Run: headless pygame with SDL's dummy video driver; simulated clock (each Clock.tick advances the game by its frame time, no real sleeping); random seed 0; keys injected as events and as key.get_pressed() state; no mouse input.
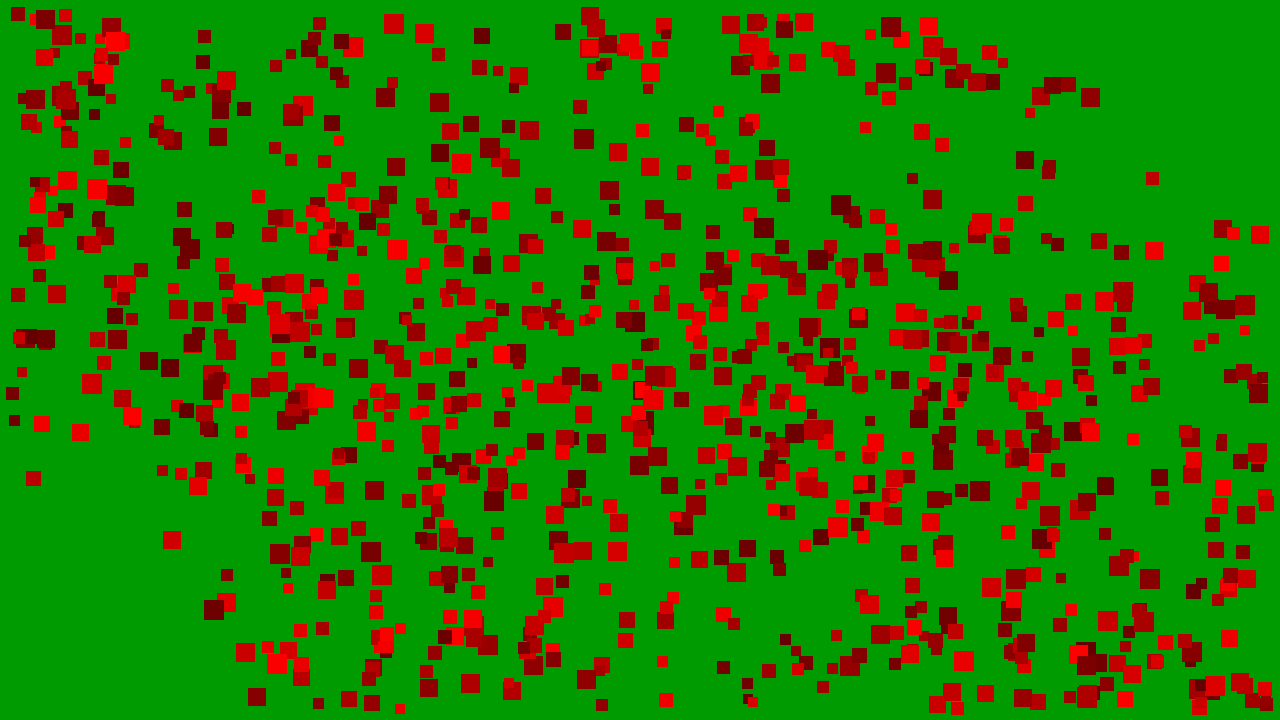
Frame 1 of 4 · flips 1–60 · no input
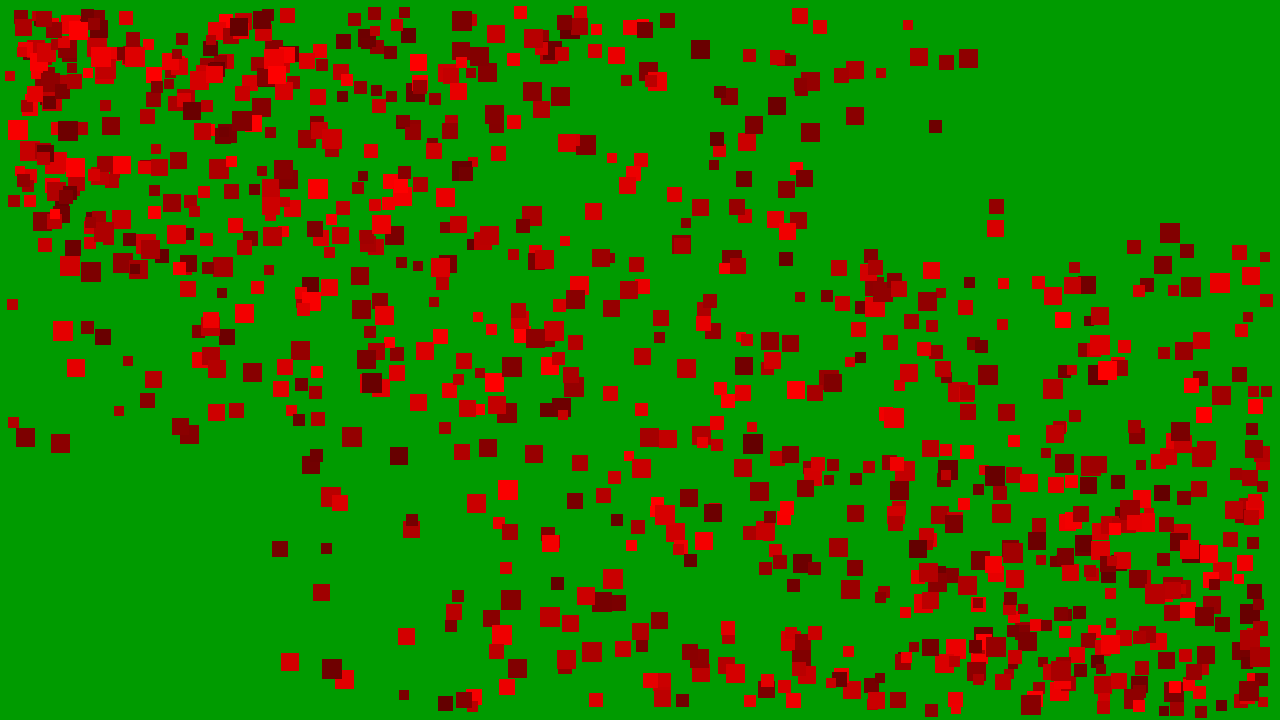
Frame 2 of 4 · flips 61–180 · tapped SPACE, RETURN · held RIGHT (→), D
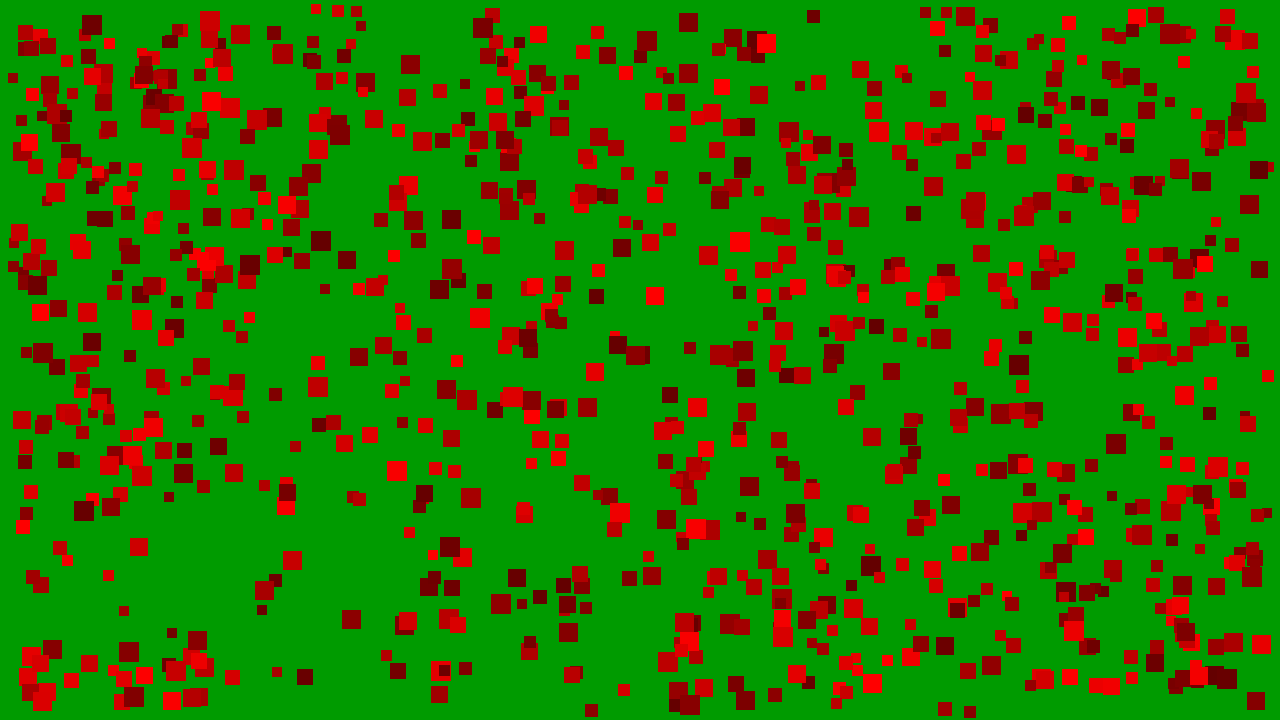
Frame 3 of 4 · flips 181–300 · held DOWN (↓), S
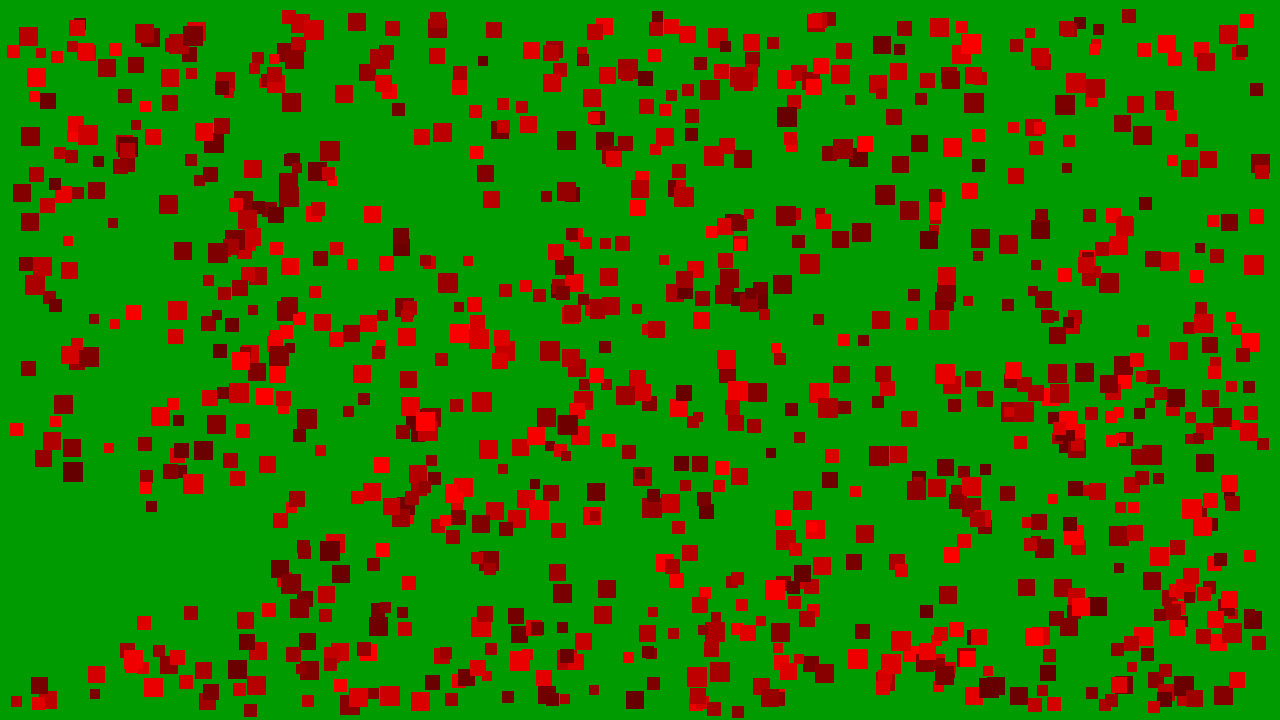
Frame 4 of 4 · flips 301–420 · held LEFT (←), A, UP (↑), W

The pygame program that drew these frames:

import pygame as pg
from random import randint



WINDOW_WIDTH, WINDOW_HEIGTH = 1280, 720
FPS = 60


class Circle(pg.sprite.Sprite):
    
    def __init__(self):
        super().__init__()

        x = randint(100, 1180)
        y = randint(100, 610)

        self.velocity = 0
        while (self.velocity == 0):
            self.velocity = randint(-3, 3) 

        self.direction = pg.Vector2(1, 1).rotate(self.velocity)

        self.position = pg.Vector2(x, y)

        self.radius = randint(10, 20)
        
        self.color = (randint(100, 255), 0, 0) 
        
        self.image = pg.Surface((self.radius, self.radius))
        self.image.fill(self.color)

        self.rect = self.image.get_rect()
        self.rect.center = (x, y)


    def recolize(self):
        self.color = (randint(100, 255), randint(100, 255), randint(100, 255)) 
        self.image.fill(self.color)

    def update(self, rect):
        self.position += (self.direction * self.velocity)
        self.rect.center = self.position

        self.check_collision(rect)

    def check_collision(self, other):
        x, y = self.position
        flag = False
        if (x + self.radius >= other.right):
            refl = (1, 0)
            flag = True
        elif (x - self.radius <= other.left):
            refl = (-1, 0)
            flag = True
        elif (y + self.radius >= other.bottom):
            refl = (0, 1)
            flag = True
        elif (y - self.radius <= other.top):  
            refl = (0, -1)
            flag = True
            
        if flag:
            self.direction.reflect_ip(pg.Vector2(refl))




pg.init()


screen = pg.display.set_mode((WINDOW_WIDTH, WINDOW_HEIGTH))
screen_rect = screen.get_rect()
clock = pg.time.Clock()

# circles = [Circle() for _ in range(10000)]
circles = pg.sprite.Group([Circle() for _ in range(1000)])
is_running = True

is_circle_change = False

while is_running:
    clock.tick(FPS)

    # обработка событий
    for event in pg.event.get():
        if event.type == pg.QUIT:
            is_running = False
            break
        elif event.type == pg.KEYDOWN:
            if event.key == pg.K_q:
                is_running = False

    # обработка состояния игры
    # for circle in range(len(circles)):
    #     circles[circle].update()
    #     circles[circle].check_collision(screen.get_rect())
    circles.update(screen_rect)
        # for j in range(len(circles) - 1):
        #     if j != circle:
        #         circles[circle].collision_circles(circles[j])
    # # отрисовка
    screen.fill((0, 155, 0))
    # for circle in circles:
    #     circle.draw(screen)
    circles.draw(screen)
    pg.display.flip()
